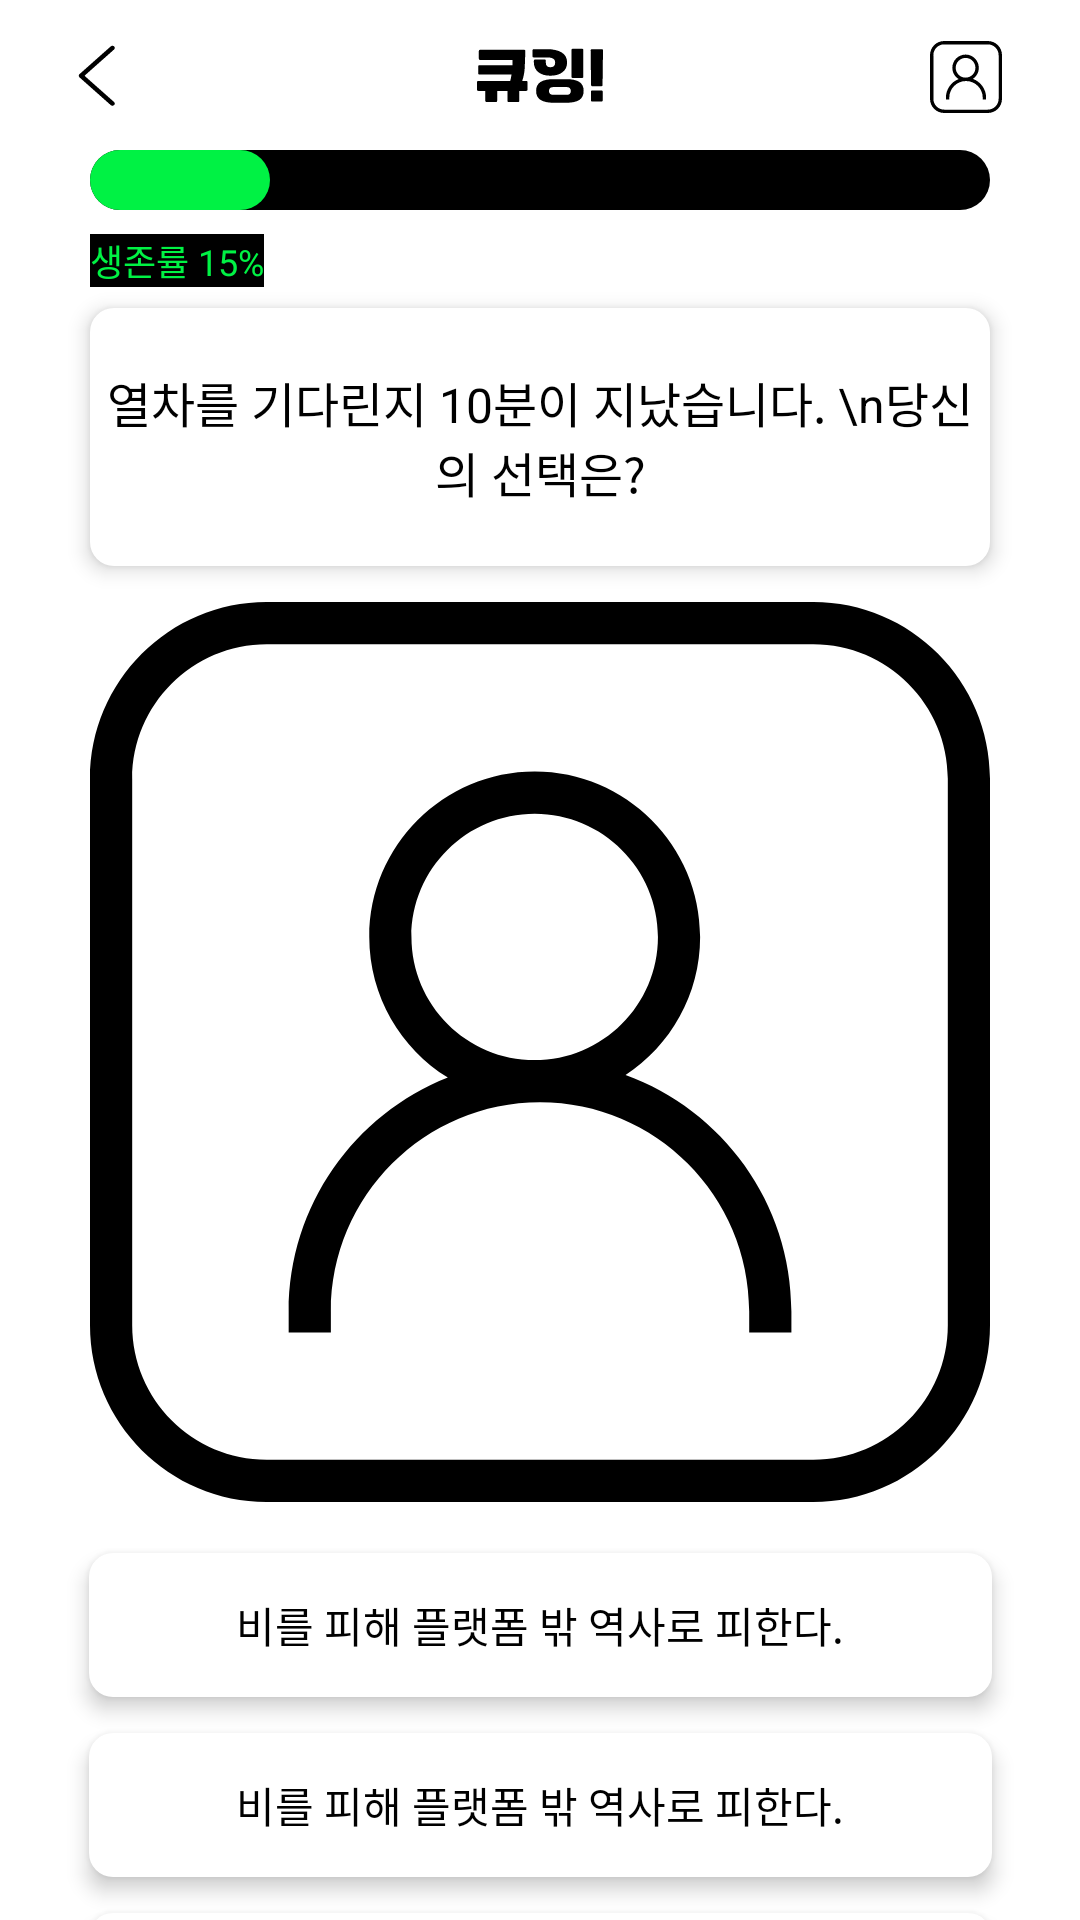

Layout XML and referenced resources for this Android screen:
<!-- AndroidManifest.xml: application theme Theme.DaminAOS -->
<!-- res/layout/activity_game_1.xml -->
<?xml version="1.0" encoding="utf-8"?>
<layout xmlns:android="http://schemas.android.com/apk/res/android"
    xmlns:app="http://schemas.android.com/apk/res-auto">

    <data>

    </data>

    <androidx.constraintlayout.widget.ConstraintLayout
        android:layout_width="match_parent"
        android:layout_height="match_parent">

        <ImageView
            android:id="@+id/iv_back"
            android:layout_width="wrap_content"
            android:layout_height="wrap_content"
            app:layout_constraintStart_toStartOf="parent"
            android:layout_marginStart="26dp"
            android:src="@drawable/ic_back"
            app:layout_constraintTop_toTopOf="@id/iv_cueing_logo"
            app:layout_constraintBottom_toBottomOf="@id/iv_cueing_logo"

            />

        <ImageView
            android:id="@+id/iv_cueing_logo"
            android:layout_width="wrap_content"
            android:layout_height="wrap_content"
            android:layout_marginTop="16dp"
            android:src="@drawable/ic_cueing_logo"
            app:layout_constraintStart_toStartOf="parent"
            app:layout_constraintEnd_toEndOf="parent"
            app:layout_constraintTop_toTopOf="parent" />

        <ImageView
            android:id="@+id/iv_user"
            android:layout_width="wrap_content"
            android:layout_height="wrap_content"
            android:layout_marginEnd="26dp"
            android:src="@drawable/ic_user"
            app:layout_constraintBottom_toBottomOf="@id/iv_cueing_logo"
            app:layout_constraintEnd_toEndOf="parent"
            app:layout_constraintTop_toTopOf="@id/iv_cueing_logo" />

        <ProgressBar
            android:id="@+id/progressBar"
            style="?android:attr/progressBarStyleHorizontal"
            android:layout_width="0dp"
            android:layout_height="20dp"
            android:layout_marginHorizontal="30dp"
            android:layout_marginTop="15dp"
            android:layout_marginBottom="15dp"
            android:layout_weight="1"
            android:indeterminate="false"
            android:max="100"
            android:minHeight="20dp"
            android:progress="20"
            android:progressDrawable="@drawable/progressbar_success_rate"
            app:layout_constraintEnd_toEndOf="parent"
            app:layout_constraintStart_toStartOf="parent"
            app:layout_constraintTop_toBottomOf="@id/iv_cueing_logo" />

        <TextView
            android:id="@+id/tv_survive_rate"
            style="@style/Body3_bold"
            android:layout_width="wrap_content"
            android:layout_height="wrap_content"
            android:layout_marginTop="8dp"
            android:background="@color/black"
            android:text="생존률 15%"
            android:textColor="#00F244"
            app:layout_constraintStart_toStartOf="@id/progressBar"
            app:layout_constraintTop_toBottomOf="@id/progressBar" />

        <TextView
            android:id="@+id/tv_qustion"
            style="@style/H3Headline"
            android:layout_width="300dp"
            android:layout_height="86dp"
            android:layout_marginTop="7dp"
            android:background="@drawable/bg_survive_question"
            android:elevation="4dp"
            android:gravity="center"
            android:text="열차를 기다린지 10분이 지났습니다. \n당신의 선택은?"
            app:layout_constraintEnd_toEndOf="parent"
            app:layout_constraintStart_toStartOf="parent"
            app:layout_constraintTop_toBottomOf="@id/tv_survive_rate" />

        <ImageView
            android:id="@+id/iv_question"
            android:layout_width="300dp"
            android:layout_height="300dp"
            android:layout_marginTop="12dp"
            android:src="@drawable/ic_user"
            app:layout_constraintEnd_toEndOf="parent"
            app:layout_constraintStart_toStartOf="parent"
            app:layout_constraintTop_toBottomOf="@id/tv_qustion" />

        <TextView
            android:id="@+id/tv_survive_question_1"
            style="@style/Body2_bold"
            android:layout_width="301dp"
            android:layout_height="48dp"
            android:layout_marginTop="17dp"
            android:background="@drawable/bg_survive_question"
            android:elevation="4dp"
            android:gravity="center"
            android:text="비를 피해 플랫폼 밖 역사로 피한다."
            app:layout_constraintEnd_toEndOf="parent"
            app:layout_constraintStart_toStartOf="parent"
            app:layout_constraintTop_toBottomOf="@id/iv_question" />


        <TextView
            android:id="@+id/tv_survive_question_2"
            style="@style/Body2_bold"
            android:layout_width="301dp"
            android:layout_height="48dp"
            android:layout_marginTop="12dp"
            android:background="@drawable/bg_survive_question"
            android:elevation="4dp"
            android:gravity="center"
            android:text="비를 피해 플랫폼 밖 역사로 피한다."
            app:layout_constraintEnd_toEndOf="parent"
            app:layout_constraintStart_toStartOf="parent"
            app:layout_constraintTop_toBottomOf="@id/tv_survive_question_1" />

        <TextView
            android:id="@+id/tv_survive_question_3"
            style="@style/Body2_bold"
            android:layout_width="301dp"
            android:layout_height="48dp"
            android:layout_marginTop="12dp"
            android:background="@drawable/bg_survive_question"
            android:elevation="4dp"
            android:gravity="center"
            android:text="비를 피해 플랫폼 밖 역사로 피한다."
            app:layout_constraintEnd_toEndOf="parent"
            app:layout_constraintStart_toStartOf="parent"
            app:layout_constraintTop_toBottomOf="@id/tv_survive_question_2" />

    </androidx.constraintlayout.widget.ConstraintLayout>
</layout>
<!-- resources referenced by this layout -->
<resources>
  <color name="black">#FF000000</color>
  <!-- drawable bg_survive_question (drawable) -->
  <?xml version="1.0" encoding="utf-8"?>
  <ripple xmlns:android="http://schemas.android.com/apk/res/android"
      android:color="@color/main_color">
      <item>
          <shape android:shape="rectangle">
              <corners android:radius="8dp" />
              <solid android:color="@color/white" />
          </shape>
      </item>
  </ripple>
  <!-- drawable ic_back (drawable) -->
  <vector xmlns:android="http://schemas.android.com/apk/res/android"
      android:width="13dp"
      android:height="21dp"
      android:viewportWidth="13"
      android:viewportHeight="21">
    <path
        android:pathData="M12.035,0.478C12.333,0.771 12.32,1.234 12.006,1.512L2.169,10.25L12.006,18.988C12.32,19.266 12.333,19.729 12.035,20.022C11.737,20.315 11.242,20.327 10.928,20.049L0.494,10.781C0.338,10.642 0.25,10.451 0.25,10.25C0.25,10.049 0.338,9.858 0.494,9.72L10.928,0.451C11.242,0.173 11.737,0.185 12.035,0.478Z"
        android:fillColor="#000000"
        android:fillType="evenOdd"/>
  </vector>
  <!-- drawable progressbar_success_rate (drawable) -->
  <?xml version="1.0" encoding="utf-8"?>
  <layer-list xmlns:android="http://schemas.android.com/apk/res/android">
      <item android:id="@+id/progressBar_background">
          <shape>
              <corners android:radius="100dp" />
              <solid android:color="@color/black" />
          </shape>
      </item>
  
      <item android:id="@+id/progress">
          <scale
              android:scaleWidth="100%"
              android:useIntrinsicSizeAsMinimum="true">
              <shape>
                  <corners android:radius="100dp" />
                  <solid android:color="#00F244" />
              </shape>
          </scale>
      </item>
  
  </layer-list>
  <style name="Body2_bold">
          <item name="fontFamily">@font/pretendard_semibold</item>
          <item name="android:textSize">14dp</item>
          <item name="android:textColor">@color/black</item>
      </style>
  <style name="Body3_bold">
          <item name="fontFamily">@font/pretendard_semibold</item>
          <item name="android:textSize">12dp</item>
          <item name="android:textColor">@color/black</item>
      </style>
  <style name="H3Headline">
          <item name="fontFamily">@font/pretendard_semibold</item>
          <item name="android:textSize">16dp</item>
          <item name="android:textColor">@color/black</item>
      </style>
  <style name="Theme.DaminAOS" parent="Theme.MaterialComponents.DayNight.NoActionBar">
          
          <item name="colorPrimary">@color/main_color</item>
          <item name="colorPrimaryVariant">@color/main_color</item>
          <item name="colorOnPrimary">@color/white</item>
          
          <item name="colorSecondary">@color/teal_200</item>
          <item name="colorSecondaryVariant">@color/teal_700</item>
          <item name="colorOnSecondary">@color/black</item>
          
          <item name="android:statusBarColor">?attr/colorPrimaryVariant</item>
          
      </style>
  <color name="main_color">#00F244</color>
  <color name="white">#FFFFFFFF</color>
  <color name="teal_200">#FF03DAC5</color>
  <color name="teal_700">#FF018786</color>
</resources>
